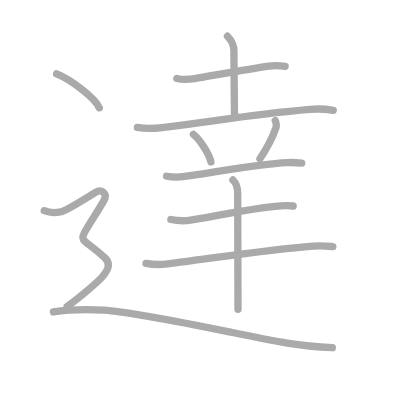
t = 0.00 s
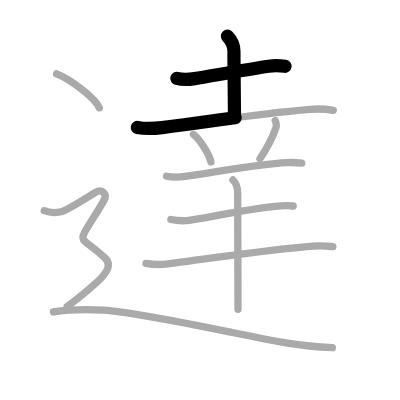
t = 2.50 s
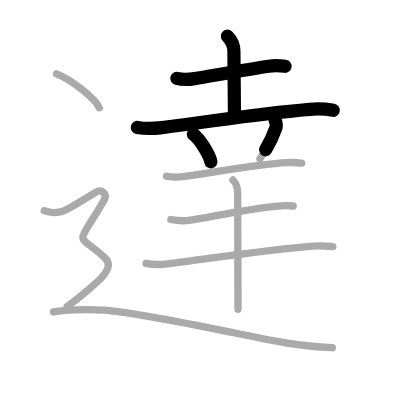
t = 4.75 s
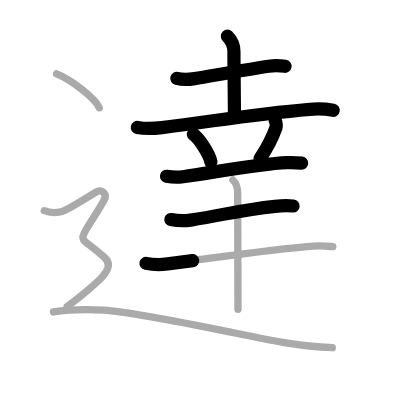
t = 7.25 s
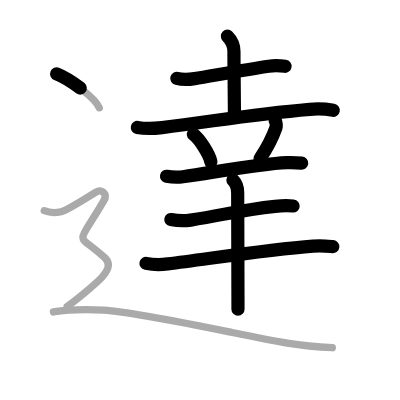
t = 9.50 s
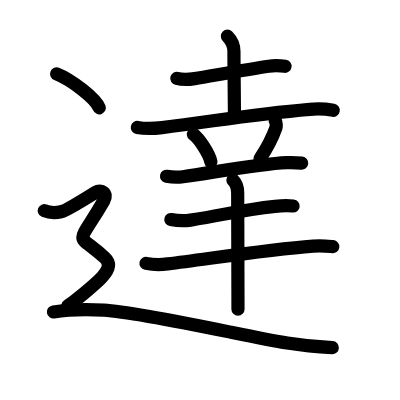
t = 12.00 s

The animated SVG that drew these frames (rendered in a browser with its animation timeline set to each time). Animation: 12 SMIL elements (animate=12); one cycle of 12.00 s.

<?xml version="1.0" standalone="no"?>
<!DOCTYPE svg PUBLIC "-//W3C//DTD SVG 1.1//EN"   "http://www.w3.org/Graphics/SVG/1.1/DTD/svg11.dtd">
<svg width="400px" height="400px"  version="1.1" xmlns="http://www.w3.org/2000/svg">
  <defs>
    <marker id="Triangle" viewBox="0 0 10 10" refX="0" refY="5" markerUnits="strokeWidth" markerWidth="3" style="stroke-opacity:0%;fill:#aaaaaa;" markerHeight="2" orient="auto">
      <path d="M 0 0 L 10 5 L 0 10 z" />
    </marker>
    
    <marker id="Arrow" viewBox="0 0 10 10" refX="5" refY="5" markerUnits="strokeWidth" markerWidth="1.8" style="stroke-opacity:0%;fill:#770000;" markerHeight="2" orient="auto">
      <path d="M 0 4 L 6 4 L 4 1 L 10 5 L 4 9 L 6 6 L 0 6 z" />
        <circle cx="5" cy="5" r="5" />
      </marker>
    
    <marker id="TriangleRed" viewBox="0 0 10 10" refX="0" refY="5" markerUnits="strokeWidth" markerWidth="3" style="stroke-opacity:0%;fill:#CC0000;" markerHeight="2" orient="auto">
      <path d="M 0 0 L 10 5 L 0 10 z" />
    </marker>
    
    <marker id="ArrowRed" viewBox="0 0 10 10" refX="5" refY="5" markerUnits="strokeWidth" markerWidth="1.8" style="stroke-opacity:0%;fill:#CC0000;" markerHeight="2" orient="auto">
      <path d="M 0 4 L 6 4 L 4 1 L 10 5 L 4 9 L 6 6 L 0 6 z" />
        <circle cx="5" cy="5" r="5" />
      </marker>
    
  </defs>
  
  <path style="fill:#ffffff; fill-opacity:100%; fill-rule:evenodd; stroke-width:0;" d="M 0 0 L 400px 0 L 400px 400px L 0 400px L 0 0" />

  <g transform="scale(3.6697247706422 3.6697247706422)">
<path style="fill:none; fill-opacity:0%; fill-rule:evenodd; stroke:#aaaaaa; stroke-opacity:100%; stroke-width: 1.5pt; stroke-linejoin:round; stroke-linecap:round;" d="M48.18 21.38c1.2 0.3 3.67 0.24 4.86 0.05c4.89-0.81 14.39-2.56 20.19-3.4c1.98-0.29 3.46-0.11 4.46 0.04"></path>
<path style="fill:none; fill-opacity:0%; fill-rule:evenodd; stroke:#aaaaaa; stroke-opacity:100%; stroke-width: 1.5pt; stroke-linejoin:round; stroke-linecap:round;" d="M61.98 9.87c0.92 0.92 1.77 2.27 1.77 4.14c0 6.12 0.14 12.5 0.14 17.11"></path>
<path style="fill:none; fill-opacity:0%; fill-rule:evenodd; stroke:#aaaaaa; stroke-opacity:100%; stroke-width: 1.5pt; stroke-linejoin:round; stroke-linecap:round;" d="M37.43 34.73c2.75 0.52 4.98 0.25 6.71 0.04C58.57 33 68.7 31.12 84.43 29.79c2.9-0.25 4.92 0.01 6.38 0.28"></path>
<path style="fill:none; fill-opacity:0%; fill-rule:evenodd; stroke:#aaaaaa; stroke-opacity:100%; stroke-width: 1.5pt; stroke-linejoin:round; stroke-linecap:round;" d="M52.7 36.6c1.68 1.27 4.35 5.4 4.77 7.52"></path>
<path style="fill:none; fill-opacity:0%; fill-rule:evenodd; stroke:#aaaaaa; stroke-opacity:100%; stroke-width: 1.5pt; stroke-linejoin:round; stroke-linecap:round;" d="M75 32.85c0.31 0.52 0.33 1.58 0.22 1.89c-0.79 2.26-1.79 4.63-4.39 8.53"></path>
<path style="fill:none; fill-opacity:0%; fill-rule:evenodd; stroke:#aaaaaa; stroke-opacity:100%; stroke-width: 1.5pt; stroke-linejoin:round; stroke-linecap:round;" d="M45.39 48.03c1.17 0.21 3.3 0.28 4.47 0.12c8.33-1.15 20.7-3.52 28.28-3.84c1.94-0.08 3.11 0.03 4.08 0.13"></path>
<path style="fill:none; fill-opacity:0%; fill-rule:evenodd; stroke:#aaaaaa; stroke-opacity:100%; stroke-width: 1.5pt; stroke-linejoin:round; stroke-linecap:round;" d="M46.56 59.82c1.4 0.28 3.99 0.38 5.38 0.16c9.52-1.48 13.4-2.73 23.03-3.76c2.32-0.25 3.75-0.21 4.92-0.08"></path>
<path style="fill:none; fill-opacity:0%; fill-rule:evenodd; stroke:#aaaaaa; stroke-opacity:100%; stroke-width: 1.5pt; stroke-linejoin:round; stroke-linecap:round;" d="M39.79 71.77c1.54 0.3 4.36 0.34 5.9 0.15c12.25-1.54 27.25-3.92 39.63-4.86c2.55-0.19 4.1 0.03 5.38 0.16"></path>
<path style="fill:none; fill-opacity:0%; fill-rule:evenodd; stroke:#aaaaaa; stroke-opacity:100%; stroke-width: 1.5pt; stroke-linejoin:round; stroke-linecap:round;" d="M63.47 49.05c1.02 1.02 1.3 2.47 1.3 3.51c0 3.62 0.05 18.16 0.07 27.2c0 1.75 0.01 3.29 0.01 4.5"></path>
<path style="fill:none; fill-opacity:0%; fill-rule:evenodd; stroke:#aaaaaa; stroke-opacity:100%; stroke-width: 1.5pt; stroke-linejoin:round; stroke-linecap:round;" d="M15.43 20.12c4.1 1.63 10.6 6.72 11.62 9.26"></path>
<path style="fill:none; fill-opacity:0%; fill-rule:evenodd; stroke:#aaaaaa; stroke-opacity:100%; stroke-width: 1.5pt; stroke-linejoin:round; stroke-linecap:round;" d="M12.06 57.42c2.25 0.91 3.75 0.46 4.75 0.23s8-4.48 9.33-5.31c1.33-0.83 3.37 0.25 2.17 2.33c-7.75 13.33-7.62 8.21 0.25 15.58c1.64 1.53 1.08 3.25-0.75 5.26c-1.27 1.39-6 5.49-9.5 7.99"></path>
<path style="fill:none; fill-opacity:0%; fill-rule:evenodd; stroke:#aaaaaa; stroke-opacity:100%; stroke-width: 1.5pt; stroke-linejoin:round; stroke-linecap:round;" d="M14.56 85c3-0.5 8.33-0.8 13.75-0.5c6.88 0.38 29.98 5.08 34.5 6c13.5 2.75 18.38 3.75 27.75 4.25"></path>

<path style="fill:none; fill-opacity:0%; fill-rule:evenodd; stroke:#000000; stroke-opacity:100%; stroke-width: 2.7pt; stroke-linejoin:round; stroke-linecap:round;" d="M48.18 21.38c1.2 0.3 3.67 0.24 4.86 0.05c4.89-0.81 14.39-2.56 20.19-3.4c1.98-0.29 3.46-0.11 4.46 0.04" pathLength="100" stroke-dashoffset="100" stroke-dasharray="100 105"><animate id="dashAnim1" attributeName="stroke-dashoffset" from="100" to="0" dur="1s" calcMode="linear" fill="freeze"/></path>
<path style="fill:none; fill-opacity:0%; fill-rule:evenodd; stroke:#000000; stroke-opacity:100%; stroke-width: 2.7pt; stroke-linejoin:round; stroke-linecap:round;" d="M61.98 9.87c0.92 0.92 1.77 2.27 1.77 4.14c0 6.12 0.14 12.5 0.14 17.11" pathLength="100" stroke-dashoffset="100" stroke-dasharray="100 105"><animate id="dashAnim2" attributeName="stroke-dashoffset" from="100" to="0" dur="1s" calcMode="linear" begin="dashAnim1.end" fill="freeze"/></path>
<path style="fill:none; fill-opacity:0%; fill-rule:evenodd; stroke:#000000; stroke-opacity:100%; stroke-width: 2.7pt; stroke-linejoin:round; stroke-linecap:round;" d="M37.43 34.73c2.75 0.52 4.98 0.25 6.71 0.04C58.57 33 68.7 31.12 84.43 29.79c2.9-0.25 4.92 0.01 6.38 0.28" pathLength="100" stroke-dashoffset="100" stroke-dasharray="100 105"><animate id="dashAnim3" attributeName="stroke-dashoffset" from="100" to="0" dur="1s" calcMode="linear" begin="dashAnim2.end" fill="freeze"/></path>
<path style="fill:none; fill-opacity:0%; fill-rule:evenodd; stroke:#000000; stroke-opacity:100%; stroke-width: 2.7pt; stroke-linejoin:round; stroke-linecap:round;" d="M52.7 36.6c1.68 1.27 4.35 5.4 4.77 7.52" pathLength="100" stroke-dashoffset="100" stroke-dasharray="100 105"><animate id="dashAnim4" attributeName="stroke-dashoffset" from="100" to="0" dur="1s" calcMode="linear" begin="dashAnim3.end" fill="freeze"/></path>
<path style="fill:none; fill-opacity:0%; fill-rule:evenodd; stroke:#000000; stroke-opacity:100%; stroke-width: 2.7pt; stroke-linejoin:round; stroke-linecap:round;" d="M75 32.85c0.31 0.52 0.33 1.58 0.22 1.89c-0.79 2.26-1.79 4.63-4.39 8.53" pathLength="100" stroke-dashoffset="100" stroke-dasharray="100 105"><animate id="dashAnim5" attributeName="stroke-dashoffset" from="100" to="0" dur="1s" calcMode="linear" begin="dashAnim4.end" fill="freeze"/></path>
<path style="fill:none; fill-opacity:0%; fill-rule:evenodd; stroke:#000000; stroke-opacity:100%; stroke-width: 2.7pt; stroke-linejoin:round; stroke-linecap:round;" d="M45.39 48.03c1.17 0.21 3.3 0.28 4.47 0.12c8.33-1.15 20.7-3.52 28.28-3.84c1.94-0.08 3.11 0.03 4.08 0.13" pathLength="100" stroke-dashoffset="100" stroke-dasharray="100 105"><animate id="dashAnim6" attributeName="stroke-dashoffset" from="100" to="0" dur="1s" calcMode="linear" begin="dashAnim5.end" fill="freeze"/></path>
<path style="fill:none; fill-opacity:0%; fill-rule:evenodd; stroke:#000000; stroke-opacity:100%; stroke-width: 2.7pt; stroke-linejoin:round; stroke-linecap:round;" d="M46.56 59.82c1.4 0.28 3.99 0.38 5.38 0.16c9.52-1.48 13.4-2.73 23.03-3.76c2.32-0.25 3.75-0.21 4.92-0.08" pathLength="100" stroke-dashoffset="100" stroke-dasharray="100 105"><animate id="dashAnim7" attributeName="stroke-dashoffset" from="100" to="0" dur="1s" calcMode="linear" begin="dashAnim6.end" fill="freeze"/></path>
<path style="fill:none; fill-opacity:0%; fill-rule:evenodd; stroke:#000000; stroke-opacity:100%; stroke-width: 2.7pt; stroke-linejoin:round; stroke-linecap:round;" d="M39.79 71.77c1.54 0.3 4.36 0.34 5.9 0.15c12.25-1.54 27.25-3.92 39.63-4.86c2.55-0.19 4.1 0.03 5.38 0.16" pathLength="100" stroke-dashoffset="100" stroke-dasharray="100 105"><animate id="dashAnim8" attributeName="stroke-dashoffset" from="100" to="0" dur="1s" calcMode="linear" begin="dashAnim7.end" fill="freeze"/></path>
<path style="fill:none; fill-opacity:0%; fill-rule:evenodd; stroke:#000000; stroke-opacity:100%; stroke-width: 2.7pt; stroke-linejoin:round; stroke-linecap:round;" d="M63.47 49.05c1.02 1.02 1.3 2.47 1.3 3.51c0 3.62 0.05 18.16 0.07 27.2c0 1.75 0.01 3.29 0.01 4.5" pathLength="100" stroke-dashoffset="100" stroke-dasharray="100 105"><animate id="dashAnim9" attributeName="stroke-dashoffset" from="100" to="0" dur="1s" calcMode="linear" begin="dashAnim8.end" fill="freeze"/></path>
<path style="fill:none; fill-opacity:0%; fill-rule:evenodd; stroke:#000000; stroke-opacity:100%; stroke-width: 2.7pt; stroke-linejoin:round; stroke-linecap:round;" d="M15.43 20.12c4.1 1.63 10.6 6.72 11.62 9.26" pathLength="100" stroke-dashoffset="100" stroke-dasharray="100 105"><animate id="dashAnim10" attributeName="stroke-dashoffset" from="100" to="0" dur="1s" calcMode="linear" begin="dashAnim9.end" fill="freeze"/></path>
<path style="fill:none; fill-opacity:0%; fill-rule:evenodd; stroke:#000000; stroke-opacity:100%; stroke-width: 2.7pt; stroke-linejoin:round; stroke-linecap:round;" d="M12.06 57.42c2.25 0.91 3.75 0.46 4.75 0.23s8-4.48 9.33-5.31c1.33-0.83 3.37 0.25 2.17 2.33c-7.75 13.33-7.62 8.21 0.25 15.58c1.64 1.53 1.08 3.25-0.75 5.26c-1.27 1.39-6 5.49-9.5 7.99" pathLength="100" stroke-dashoffset="100" stroke-dasharray="100 105"><animate id="dashAnim11" attributeName="stroke-dashoffset" from="100" to="0" dur="1s" calcMode="linear" begin="dashAnim10.end" fill="freeze"/></path>
<path style="fill:none; fill-opacity:0%; fill-rule:evenodd; stroke:#000000; stroke-opacity:100%; stroke-width: 2.7pt; stroke-linejoin:round; stroke-linecap:round;" d="M14.56 85c3-0.5 8.33-0.8 13.75-0.5c6.88 0.38 29.98 5.08 34.5 6c13.5 2.75 18.38 3.75 27.75 4.25" pathLength="100" stroke-dashoffset="100" stroke-dasharray="100 105"><animate id="dashAnim12" attributeName="stroke-dashoffset" from="100" to="0" dur="1s" calcMode="linear" begin="dashAnim11.end" fill="freeze"/></path>

</g>

</svg>  
          
